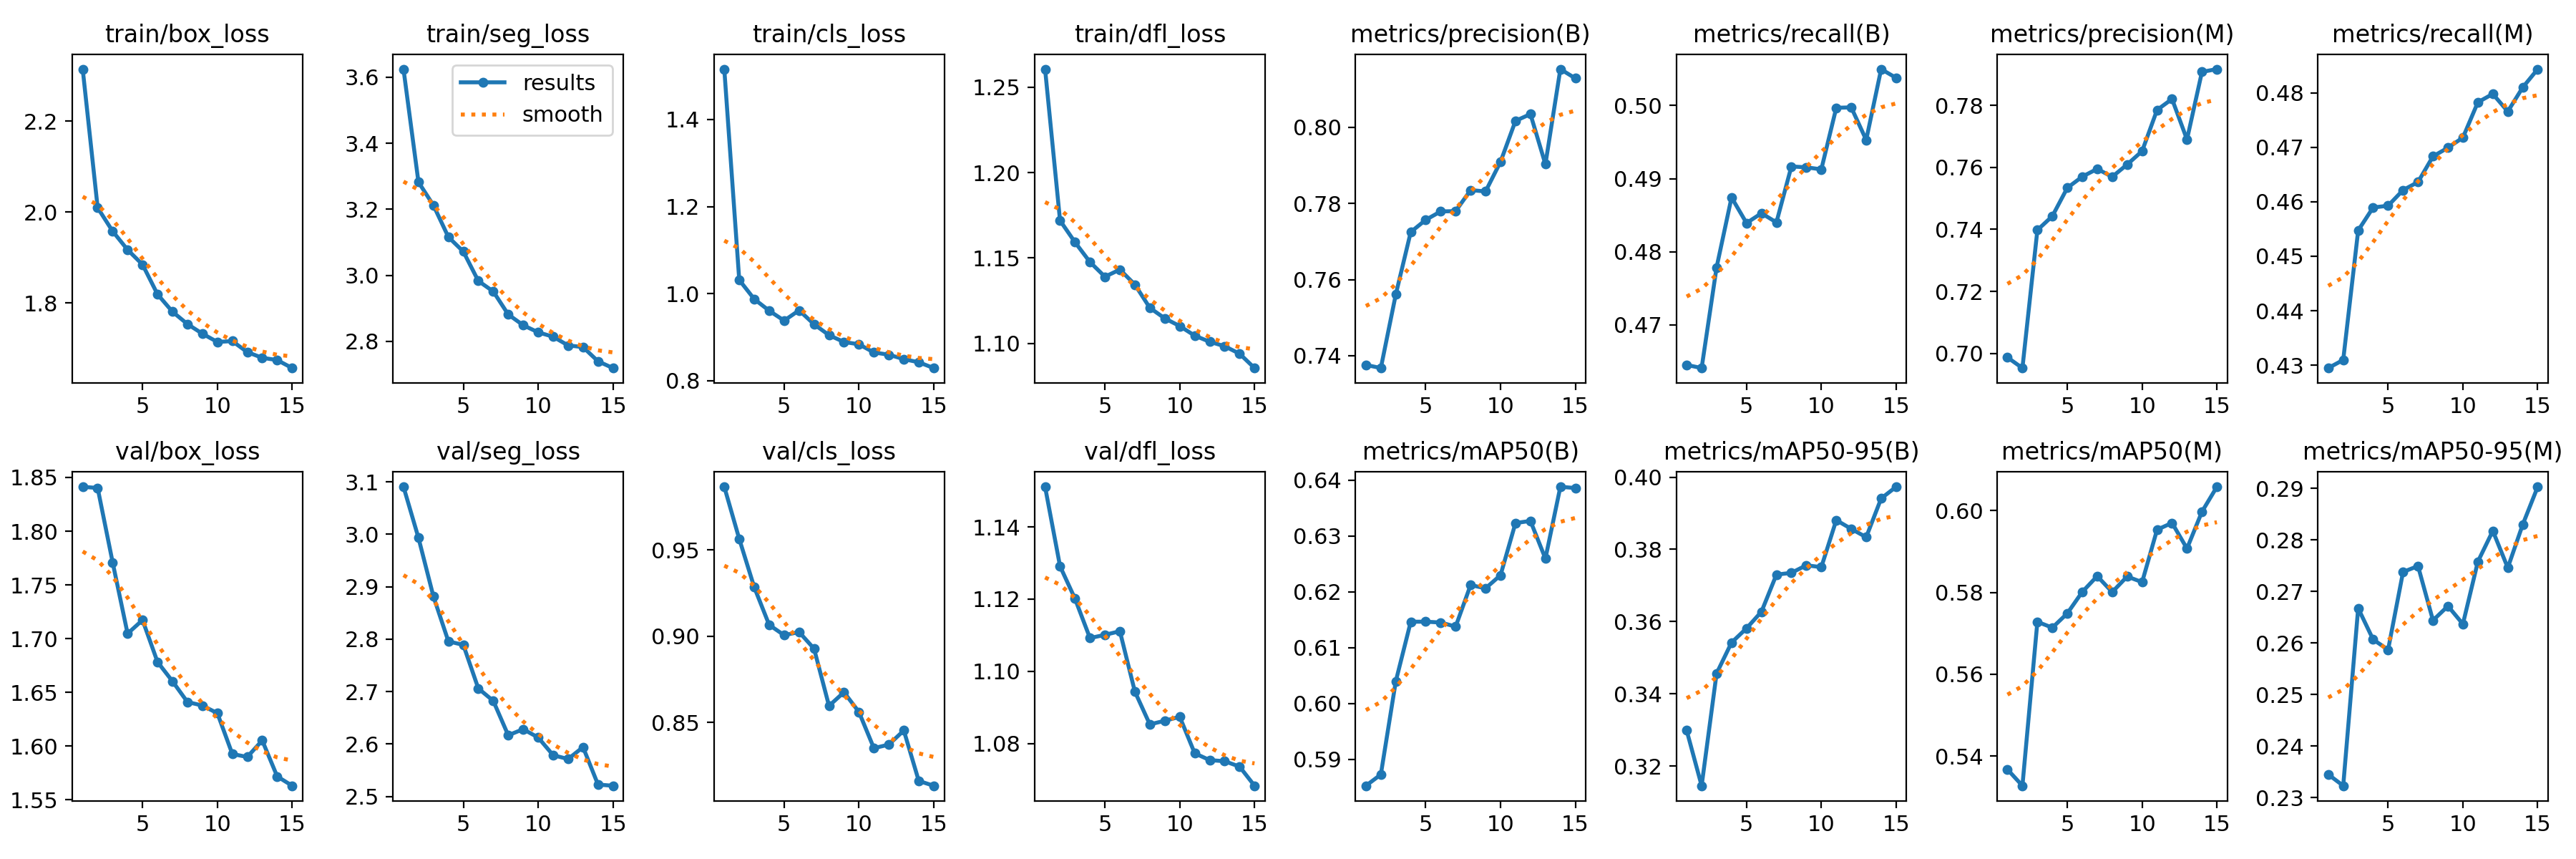

The file beside this chart, header and first rows:
epoch, train/box_loss, train/seg_loss, train/cls_loss, train/dfl_loss, metrics/precision(B), metrics/recall(B), metrics/mAP50(B), metrics/mAP50-95(B), metrics/precision(M), metrics/recall(M), metrics/mAP50(M), metrics/mAP50-95(M), val/box_loss, val/seg_loss, val/cls_loss, val/dfl_loss, lr/pg0, lr/pg1, lr/pg2
1, 2.315, 3.624, 1.516, 1.261, 0.7376, 0.4645, 0.5853, 0.3298, 0.6987, 0.4295, 0.5367, 0.2345, 1.841, 3.09, 0.9866, 1.151, 0.0006662, 0.0006662, 0.0006662
2, 2.009, 3.282, 1.031, 1.172, 0.7368, 0.4641, 0.5873, 0.3145, 0.6953, 0.4309, 0.5327, 0.2323, 1.84, 2.993, 0.9564, 1.129, 0.001245, 0.001245, 0.001245
3, 1.958, 3.212, 0.9875, 1.159, 0.7561, 0.4779, 0.604, 0.3457, 0.7398, 0.4547, 0.5728, 0.2667, 1.771, 2.881, 0.9284, 1.12, 0.001736, 0.001736, 0.001736
4, 1.917, 3.116, 0.9607, 1.148, 0.7725, 0.4874, 0.6147, 0.3542, 0.7443, 0.459, 0.5714, 0.2607, 1.705, 2.796, 0.9065, 1.109, 0.001604, 0.001604, 0.001604
5, 1.884, 3.072, 0.9378, 1.139, 0.7757, 0.4839, 0.6147, 0.3581, 0.7534, 0.4593, 0.5749, 0.2587, 1.717, 2.789, 0.9005, 1.11, 0.001472, 0.001472, 0.001472
6, 1.819, 2.983, 0.9616, 1.143, 0.7779, 0.4853, 0.6145, 0.3627, 0.757, 0.4622, 0.5801, 0.2738, 1.678, 2.706, 0.9024, 1.111, 0.00134, 0.00134, 0.00134
7, 1.78, 2.951, 0.9295, 1.134, 0.778, 0.484, 0.6138, 0.373, 0.7595, 0.4636, 0.584, 0.2749, 1.66, 2.682, 0.8927, 1.094, 0.001208, 0.001208, 0.001208
8, 1.753, 2.881, 0.9044, 1.121, 0.7835, 0.4917, 0.6212, 0.3735, 0.757, 0.4683, 0.5801, 0.2644, 1.641, 2.617, 0.8596, 1.085, 0.001076, 0.001076, 0.001076
9, 1.732, 2.849, 0.8887, 1.115, 0.7831, 0.4915, 0.6207, 0.3756, 0.7609, 0.4699, 0.5839, 0.2672, 1.638, 2.628, 0.8675, 1.086, 0.000944, 0.000944, 0.000944
10, 1.714, 2.827, 0.8835, 1.11, 0.7909, 0.4913, 0.623, 0.3751, 0.7652, 0.4718, 0.5825, 0.2637, 1.631, 2.613, 0.856, 1.087, 0.000812, 0.000812, 0.000812
11, 1.716, 2.814, 0.8647, 1.105, 0.8016, 0.4997, 0.6323, 0.3881, 0.7785, 0.4783, 0.5954, 0.2758, 1.593, 2.579, 0.8351, 1.077, 0.00068, 0.00068, 0.00068
12, 1.692, 2.788, 0.8595, 1.101, 0.8034, 0.4998, 0.6327, 0.3857, 0.7821, 0.4798, 0.597, 0.2818, 1.59, 2.571, 0.8372, 1.075, 0.000548, 0.000548, 0.000548
13, 1.679, 2.783, 0.8494, 1.098, 0.7903, 0.4953, 0.626, 0.3834, 0.769, 0.4766, 0.5907, 0.2746, 1.605, 2.594, 0.8453, 1.075, 0.000416, 0.000416, 0.000416
14, 1.674, 2.74, 0.8421, 1.094, 0.8152, 0.505, 0.6388, 0.3941, 0.7908, 0.481, 0.5998, 0.283, 1.572, 2.523, 0.8161, 1.074, 0.000284, 0.000284, 0.000284
15, 1.656, 2.719, 0.8288, 1.085, 0.8128, 0.5038, 0.6386, 0.3973, 0.7917, 0.4844, 0.6058, 0.2903, 1.563, 2.521, 0.8133, 1.068, 0.000152, 0.000152, 0.000152
